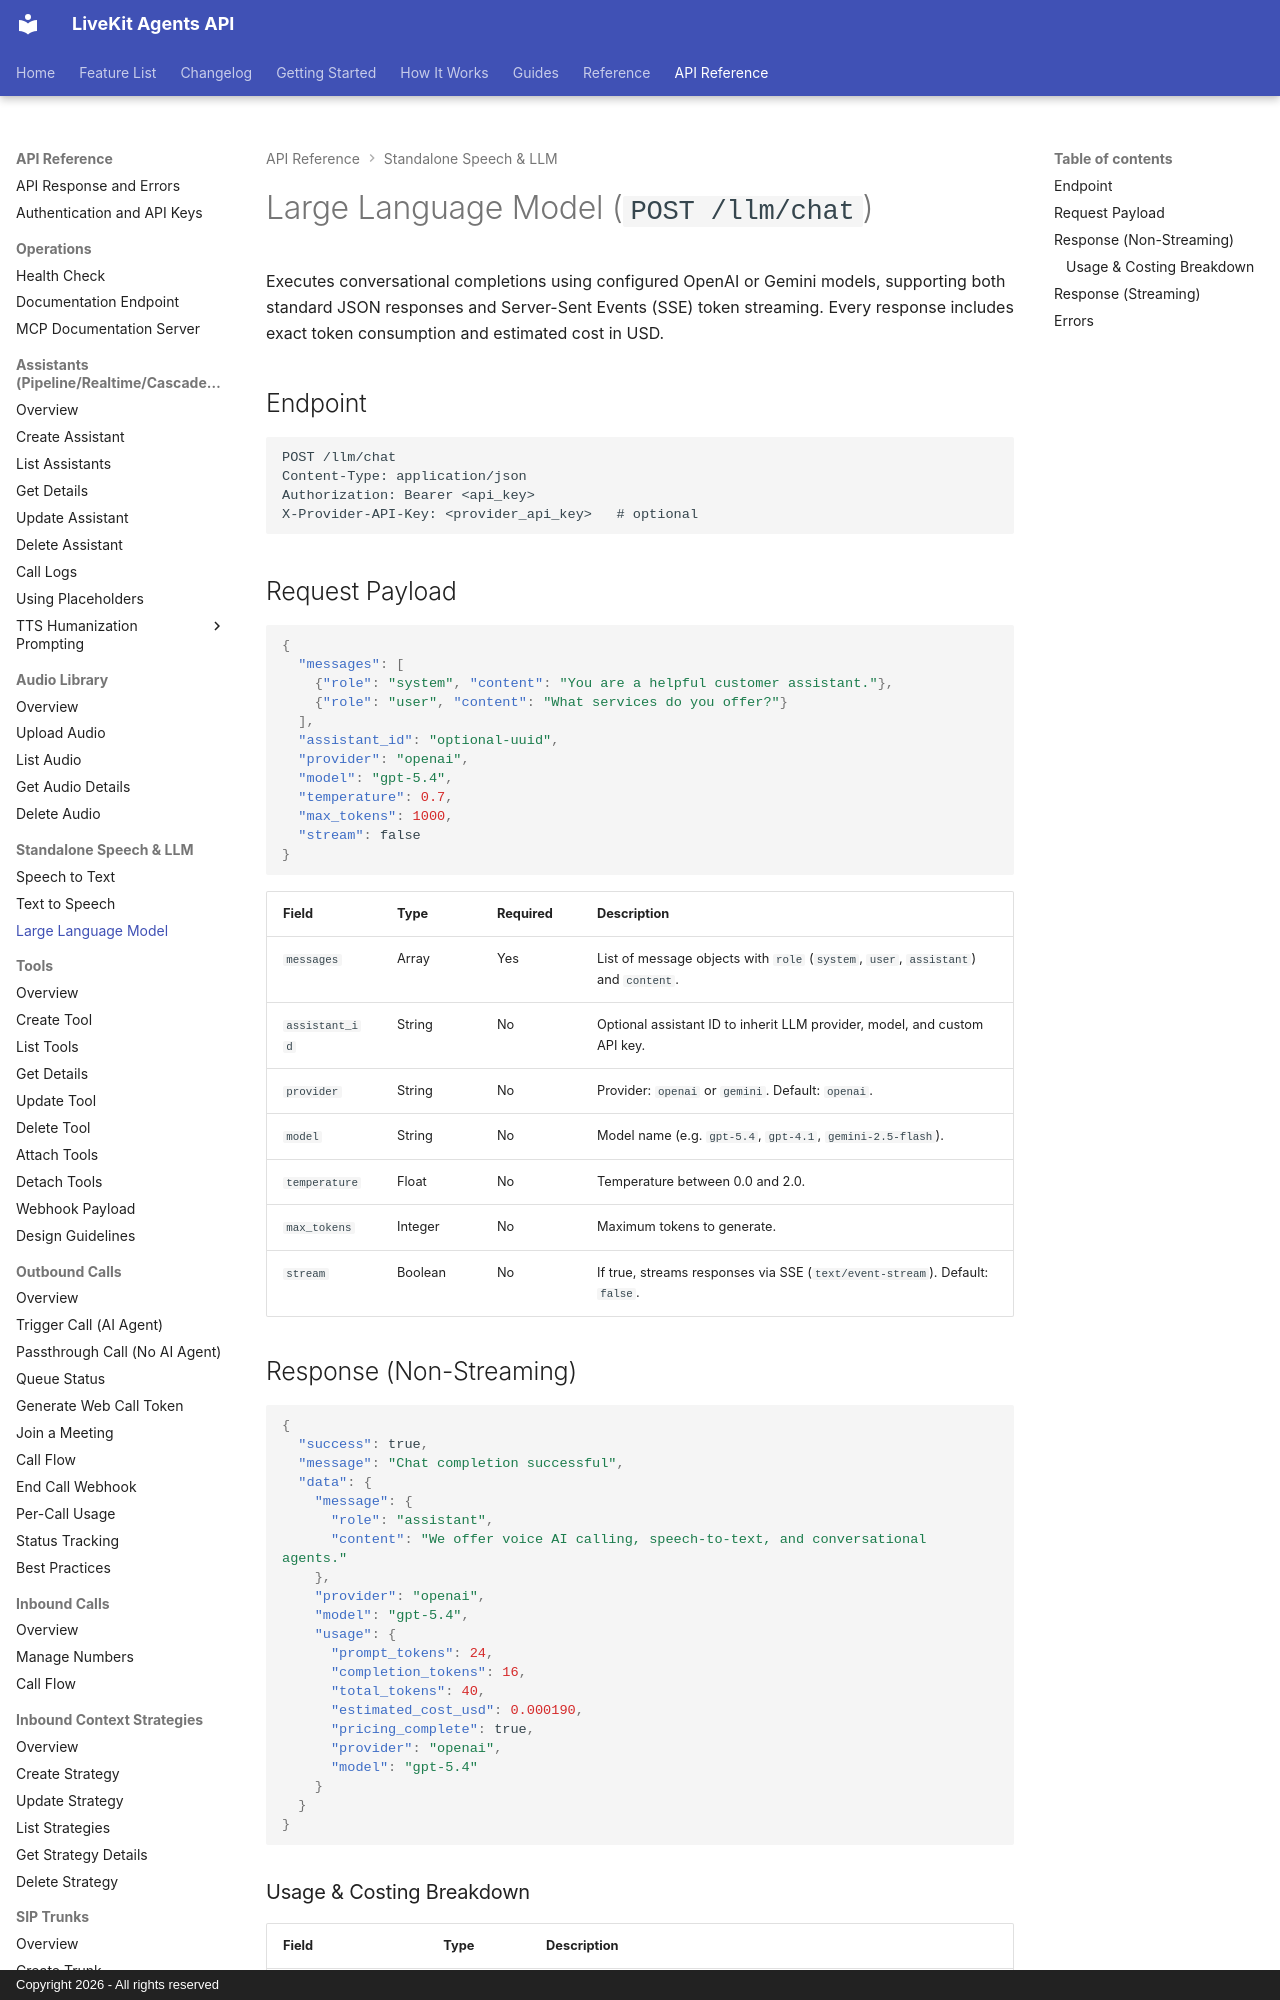

repository: shubhamINT/api_livekit · page: api/llm/index.html · generator: mkdocs · copyright: Copyright 2026 - All rights reserved

# Large Language Model (`POST /llm/chat`)

Executes conversational completions using configured OpenAI or Gemini models, supporting both standard JSON responses and Server-Sent Events (SSE) token streaming. Every response includes exact token consumption and estimated cost in USD.

## Endpoint

```http
POST /llm/chat
Content-Type: application/json
Authorization: Bearer <api_key>
X-Provider-API-Key: <provider_api_key>   # optional
```

## Request Payload

```json
{
  "messages": [
    {"role": "system", "content": "You are a helpful customer assistant."},
    {"role": "user", "content": "What services do you offer?"}
  ],
  "assistant_id": "optional-uuid",
  "provider": "openai",
  "model": "gpt-5.4",
  "temperature": 0.7,
  "max_tokens": 1000,
  "stream": false
}
```

| Field | Type | Required | Description |
|-------|------|----------|-------------|
| `messages` | Array | Yes | List of message objects with `role` (`system`, `user`, `assistant`) and `content`. |
| `assistant_id` | String | No | Optional assistant ID to inherit LLM provider, model, and custom API key. |
| `provider` | String | No | Provider: `openai` or `gemini`. Default: `openai`. |
| `model` | String | No | Model name (e.g. `gpt-5.4`, `gpt-4.1`, `gemini-2.5-flash`). |
| `temperature` | Float | No | Temperature between 0.0 and 2.0. |
| `max_tokens` | Integer | No | Maximum tokens to generate. |
| `stream` | Boolean | No | If true, streams responses via SSE (`text/event-stream`). Default: `false`. |

## Response (Non-Streaming)

```json
{
  "success": true,
  "message": "Chat completion successful",
  "data": {
    "message": {
      "role": "assistant",
      "content": "We offer voice AI calling, speech-to-text, and conversational agents."
    },
    "provider": "openai",
    "model": "gpt-5.4",
    "usage": {
      "prompt_tokens": 24,
      "completion_tokens": 16,
      "total_tokens": 40,
      "estimated_cost_usd": 0.000190,
      "pricing_complete": true,
      "provider": "openai",
      "model": "gpt-5.4"
    }
  }
}
```
